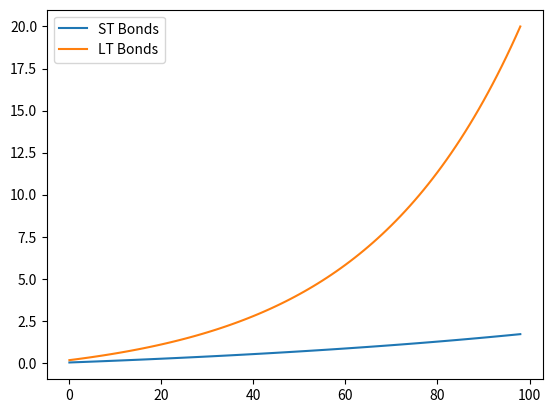

Here is the Python script that generated this plot:
import matplotlib.pyplot as plt

class Bond(object):
    def __init__(self, term, amount):
        self.term = term
        self.amount = amount

    def bond_return(self):
        if self.amount >= 3000:
            value = (1.03 ** self.term) * self.amount
            return (value - self.amount) / self.amount
        elif self.amount >= 1000:
            value = (1.01 ** self.term) * self.amount
            return (value - self.amount) / self.amount
        else:
            return False

    def f_value(self):
        return self.amount * self.bond_return() + self.amount

ListSt = []
ListLt = []
for i in range(99):
    ListSt.append(Bond(2+i, 1000).bond_return())
    ListLt.append(Bond(5+i, 3000).bond_return())

x, = plt.plot(ListSt)
y, = plt.plot(ListLt)
plt.legend([x, y], ['ST Bonds', 'LT Bonds'])
plt.show()





